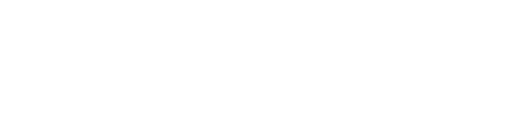
t = 0.00 s
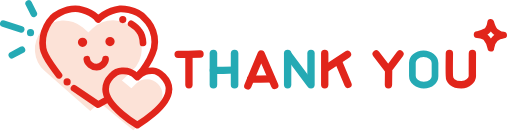
t = 1.98 s
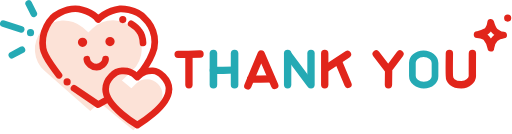
t = 2.05 s
t = 2.12 s: frame unchanged from t = 2.05 s, image omitted
t = 2.20 s: frame unchanged from t = 2.05 s, image omitted
t = 2.29 s: frame unchanged from t = 2.05 s, image omitted

The animated SVG that drew these frames (rendered in a browser with its animation timeline set to each time). Animation: 2 CSS @keyframes rules; one cycle of 2.29 s.

<!--?xml version='1.0' encoding='UTF-8'?-->
<svg class='ani-start' width='230px' height='60px' viewBox='0 0 230 60' version='1.1' xmlns='http://www.w3.org/2000/svg' xmlns:xlink='http://www.w3.org/1999/xlink' style=''>
    <g id='H-thanku' stroke='none' stroke-width='1' fill='none' fill-rule='evenodd'>
        <g id='Group-74' transform='translate(1.000000, 1.000000)'>
            <path id='fill1' stroke='#FCE2D7' stroke-width='26' stroke-linecap='round' d='M27.6666667,21.062L39.1542969,31.1074219L49.6666667,21.022343' class='jlTepWHr_0'></path>
            <path id='fill2' stroke='#FCE2D7' stroke-width='14' stroke-linecap='round' d='M50,41L58.45,48L65,41.5487674' class='jlTepWHr_1'></path>
            <g id='heart1' transform='translate(18.146203, 2.846261)' stroke='#E1251B' stroke-linecap='round' stroke-linejoin='round'>
                <path id='Stroke-10' stroke-width='3' d='M14.103797,35.7162394L24.936797,43.0492394L29.103797,40.7162394' class='jlTepWHr_2'></path>
                <path d='M11.650197,32.8617394 C11.650197,33.2177394 11.361197,33.5077394 11.004197,33.5077394 C10.648197,33.5077394 10.359197,33.2177394 10.359197,32.8617394 C10.359197,32.5057394 10.648197,32.2157394 11.004197,32.2157394 C11.361197,32.2157394 11.650197,32.5057394 11.650197,32.8617394 Z' id='Stroke-20' stroke-width='1.937' class='jlTepWHr_3'></path>
                <path d='M42.791297,30.0912394 L44.937297,27.7162394 C48.770297,22.5492394 50.103297,17.7162394 50.103297,17.7162394 C51.770297,9.38323945 45.770297,4.21623945 45.770297,4.21623945 C41.729297,-0.283760555 34.770297,0.0492394453 34.770297,0.0492394453 C28.270297,0.883239445 24.937297,4.79923945 24.937297,4.79923945 C22.354297,1.21623945 16.229297,0.0912394453 16.229297,0.0912394453 C9.60329698,-0.720760555 4.35329698,4.15423945 4.35329698,4.15423945 C4.35329698,4.15423945 -1.06270302,9.46623945 0.18729698,17.7162394 C0.81929698,21.8882394 7.35329698,29.8832394 7.35329698,29.8832394' id='Stroke-32' stroke-width='3' class='jlTepWHr_4'></path>
                <path d='M39.770297,6.71623945 C39.770297,6.71623945 42.437297,8.38323945 43.437297,10.0492394 C43.437297,10.0492394 44.937297,11.8832394 45.103297,15.3832394' id='Stroke-12' stroke-width='3' class='jlTepWHr_5'></path>
                <path d='M36.650197,4.86173945 C36.650197,5.21773945 36.361197,5.50773945 36.004197,5.50773945 C35.648197,5.50773945 35.359197,5.21773945 35.359197,4.86173945 C35.359197,4.50573945 35.648197,4.21573945 36.004197,4.21573945 C36.361197,4.21573945 36.650197,4.50573945 36.650197,4.86173945 Z' id='Stroke-18' stroke-width='1.937' class='jlTepWHr_6'></path>
            </g>
            <path d='M74.875,39.0625 C74.875,43.1095 70.946,47.2915 67.599,50.1375 C64.824,52.4955 61.986,54.3165 60.687,55.1105 C59.396,54.3215 56.577,52.5145 53.806,50.1635 C50.444,47.3105 46.438,43.0605 46.438,39.0025 C46.438,34.5425 50.75,30.6245 53.938,30.7495 C56.006,30.8315 57.813,30.6245 60.687,33.5005 C63.187,30.6465 65.617,30.6395 67.688,30.6875 C70.375,30.7495 74.937,34.5425 74.937,39.0025' id='heart2' stroke='#E1251B' stroke-width='3' stroke-linecap='round' stroke-linejoin='round' class='jlTepWHr_7'></path>
            <g id='leftlight' transform='translate(0.500000, 0.500000)' stroke='#25AAB4' stroke-linecap='round' stroke-linejoin='round'>
                <path d='M11.375,0 L13.688,4.562' id='Stroke-26' stroke-width='3' transform='translate(12.531500, 2.281000) rotate(-180.000000) translate(-12.531500, -2.281000) ' class='jlTepWHr_8'></path>
                <path d='M3.8403,23.1783 L8.3473,20.7593' id='Stroke-28' stroke-width='3' transform='translate(6.093800, 21.968800) rotate(-180.000000) translate(-6.093800, -21.968800) ' class='jlTepWHr_9'></path>
                <path d='M0,9 L8,11.625' id='Stroke-30' stroke-width='3' transform='translate(4.000000, 10.312500) rotate(-180.000000) translate(-4.000000, -10.312500) ' class='jlTepWHr_10'></path>
                <path d='M12.8535,13.0625 C12.8535,13.4185 12.5645,13.7085 12.2075,13.7085 C11.8515,13.7085 11.5625,13.4185 11.5625,13.0625 C11.5625,12.7065 11.8515,12.4165 12.2075,12.4165 C12.5645,12.4165 12.8535,12.7065 12.8535,13.0625 Z' id='Stroke-22' stroke-width='1.937' class='jlTepWHr_11'></path>
            </g>
            <g id='smile' transform='translate(35.249500, 16.729500)' stroke='#E1251B' stroke-linecap='round' stroke-linejoin='round'>
                <path d='M1.667,1.1665 C1.667,1.6265 1.294,1.9995 0.834,1.9995 C0.374,1.9995 -2.7000624e-13,1.6265 -2.7000624e-13,1.1665 C-2.7000624e-13,0.7065 0.374,0.3335 0.834,0.3335 C1.294,0.3335 1.667,0.7065 1.667,1.1665 Z' id='Stroke-14' stroke-width='2.5' class='jlTepWHr_12'></path>
                <path d='M14.0005,0.833 C14.0005,1.293 13.6275,1.666 13.1675,1.666 C12.7075,1.666 12.3335,1.293 12.3335,0.833 C12.3335,0.373 12.7075,-2.84217094e-14 13.1675,-2.84217094e-14 C13.6275,-2.84217094e-14 14.0005,0.373 14.0005,0.833 Z' id='Stroke-16' stroke-width='2.5' class='jlTepWHr_13'></path>
                <path d='M2.7505,8.7705 C2.9375,10.6455 5.1465,12.3745 7.1875,12.3335 C9.0215,12.2495 11.1885,10.5825 11.1885,8.7085' id='Stroke-24' stroke-width='3' class='jlTepWHr_14'></path>
            </g>
            <g id='T' transform='translate(79.020500, 22.753700)' stroke='#E1251B' stroke-linecap='round' stroke-linejoin='round' stroke-width='3.3'>
                <path d='M4.8545,14.2463 L4.8545,0.9333' id='Stroke-46' transform='translate(4.854500, 7.589800) rotate(-180.000000) translate(-4.854500, -7.589800) ' class='jlTepWHr_15'></path>
                <path id='Stroke-40' d='M0,0.5725L4.667,0.5795L9.834,0.4205' class='jlTepWHr_16'></path>
            </g>
            <g id='H' transform='translate(94.375000, 22.896000)' stroke='#25AAB4' stroke-linecap='round' stroke-linejoin='round'>
                <path d='M10,14.104 L10,0' id='Stroke-50' stroke-width='3.397' transform='translate(10.000000, 7.052000) rotate(-180.000000) translate(-10.000000, -7.052000) ' class='jlTepWHr_17'></path>
                <path id='Stroke-44' stroke-width='3.209' d='M0.4121,7.5972L4.8261,7.6032L9.7131,7.4442' class='jlTepWHr_18'></path>
                <path d='M0.5,14.104 L0.5,0' id='Stroke-48' stroke-width='3.397' transform='translate(0.500000, 7.052000) rotate(-180.000000) translate(-0.500000, -7.052000) ' class='jlTepWHr_19'></path>
            </g>
            <g id='A' transform='translate(110.333000, 23.146000)' stroke='#E1251B' stroke-linecap='round' stroke-linejoin='round' stroke-width='3.3'>
                <path id='Stroke-42' d='M1.251,11.3267L5.641,11.3327L10.502,11.1807' class='jlTepWHr_20'></path>
                <path id='Stroke-66' d='M3.69482223e-13,14.333L5.999,4.26325641e-14L12.084,14.156' class='jlTepWHr_21'></path>
            </g>
            <g id='N' transform='translate(127.708000, 22.896000)' stroke='#25AAB4' stroke-linecap='round' stroke-linejoin='round' stroke-width='3.3'>
                <path d='M11,14.104 L11,0' id='Stroke-62' class='jlTepWHr_22'></path>
                <path d='M10.459,13.5 L0.709,0.5' id='Stroke-54' transform='translate(5.584000, 7.000000) rotate(-180.000000) translate(-5.584000, -7.000000) ' class='jlTepWHr_23'></path>
                <path d='M0.5,14.104 L0.5,0' id='Stroke-52' class='jlTepWHr_24'></path>
            </g>
            <g id='K' transform='translate(144.375000, 22.896000)' stroke='#E1251B' stroke-linecap='round' stroke-linejoin='round' stroke-width='3.3'>
                <path d='M10.958,13.9165 L6.625,3.5835' id='Stroke-56' class='jlTepWHr_25'></path>
                <path d='M1.292,6.583 L10.708,0.416' id='Stroke-68' class='jlTepWHr_26'></path>
                <path d='M0.5,14.104 L0.5,0' id='Stroke-58' transform='translate(0.500000, 7.052000) rotate(-180.000000) translate(-0.500000, -7.052000) ' class='jlTepWHr_27'></path>
            </g>
            <g id='Y' transform='translate(168.000000, 23.146000)' stroke='#E1251B' stroke-linecap='round' stroke-linejoin='round' stroke-width='3.3'>
                <path d='M0,4.26325641e-14 L5.25,6.833' id='Stroke-70' class='jlTepWHr_28'></path>
                <path id='Stroke-72' d='M10.667,4.26325641e-14L5.583,6.833L5.5,13.833' class='jlTepWHr_29'></path>
            </g>
            <path d='M184.251,27.0679 C184.251,25.7929 184.948,24.9059 185.533,24.3869 C186.48,23.5449 187.837,23.0629 189.255,23.0629 L189.307,23.0629 C192.124,23.0859 194.417,24.9419 194.417,27.1989 L194.417,33.1309 C194.417,34.4079 193.72,35.2939 193.135,35.8119 C192.188,36.6529 190.832,37.1359 189.36,37.1359 C186.544,37.1119 184.251,35.2569 184.251,32.9989 L184.251,27.0679 Z' id='O' stroke='#25AAB4' stroke-width='3' class='jlTepWHr_30'></path>
            <path d='M211.208,22.896 C211.208,22.896 211.167,31.646 211.208,33.063 C211.167,34.646 209.25,36.979 206.25,36.979 C202.5,36.979 200.833,35.063 200.875,33.063 C200.75,31.063 200.875,22.896 200.875,22.896' id='U' stroke='#E1251B' stroke-width='3.3' stroke-linecap='round' stroke-linejoin='round' class='jlTepWHr_31'></path>
            <g id='star' transform='translate(213.333000, 6.396000)' stroke='#E1251B' stroke-linecap='round' stroke-linejoin='round'>
                <path d='M6.39488462e-13,8.083 C6.39488462e-13,8.083 2.5,7.5 4.25,6.5 C4.25,6.5 5.75,5.5 6.084,2.5 C6.084,2.5 6.917,5.5 8.084,6.583 C8.084,6.583 10.5,8.416 11.917,8.25 C11.917,8.25 9.667,8.25 8.084,9.833 C8.084,9.833 6.167,11.75 6.167,14.166 C6.167,14.166 5.917,11.666 4.292,9.791 C4.292,9.791 3.334,8.25 6.39488462e-13,8.083 Z' id='Stroke-36' stroke-width='3' class='jlTepWHr_32'></path>
                <path d='M14.375,0.646 C14.375,1.002 14.086,1.292 13.729,1.292 C13.373,1.292 13.084,1.002 13.084,0.646 C13.084,0.29 13.373,7.10542736e-14 13.729,7.10542736e-14 C14.086,7.10542736e-14 14.375,0.29 14.375,0.646 Z' id='Stroke-38' stroke-width='1.937' class='jlTepWHr_33'></path>
            </g>
        </g>
    </g>
<style data-made-with='vivus-instant'>.jlTepWHr_0{stroke-dasharray:30 32;stroke-dashoffset:31;}.ani-start .jlTepWHr_0{animation:jlTepWHr_draw 88ms linear 0ms forwards;}.jlTepWHr_1{stroke-dasharray:21 23;stroke-dashoffset:22;}.ani-start .jlTepWHr_1{animation:jlTepWHr_draw 63ms linear 88ms forwards;}.jlTepWHr_2{stroke-dasharray:18 20;stroke-dashoffset:19;}.ani-start .jlTepWHr_2{animation:jlTepWHr_draw 54ms linear 151ms forwards;}.jlTepWHr_3{stroke-dasharray:5 7;stroke-dashoffset:6;}.ani-start .jlTepWHr_3{animation:jlTepWHr_draw 17ms linear 206ms forwards;}.jlTepWHr_4{stroke-dasharray:105 107;stroke-dashoffset:106;}.ani-start .jlTepWHr_4{animation:jlTepWHr_draw 303ms linear 223ms forwards;}.jlTepWHr_5{stroke-dasharray:11 13;stroke-dashoffset:12;}.ani-start .jlTepWHr_5{animation:jlTepWHr_draw 34ms linear 527ms forwards;}.jlTepWHr_6{stroke-dasharray:5 7;stroke-dashoffset:6;}.ani-start .jlTepWHr_6{animation:jlTepWHr_draw 17ms linear 561ms forwards;}.jlTepWHr_7{stroke-dasharray:84 86;stroke-dashoffset:85;}.ani-start .jlTepWHr_7{animation:jlTepWHr_draw 243ms linear 578ms forwards;}.jlTepWHr_8{stroke-dasharray:6 8;stroke-dashoffset:7;}.ani-start .jlTepWHr_8{animation:jlTepWHr_draw 20ms linear 822ms forwards;}.jlTepWHr_9{stroke-dasharray:6 8;stroke-dashoffset:7;}.ani-start .jlTepWHr_9{animation:jlTepWHr_draw 20ms linear 842ms forwards;}.jlTepWHr_10{stroke-dasharray:9 11;stroke-dashoffset:10;}.ani-start .jlTepWHr_10{animation:jlTepWHr_draw 28ms linear 862ms forwards;}.jlTepWHr_11{stroke-dasharray:5 7;stroke-dashoffset:6;}.ani-start .jlTepWHr_11{animation:jlTepWHr_draw 17ms linear 891ms forwards;}.jlTepWHr_12{stroke-dasharray:6 8;stroke-dashoffset:7;}.ani-start .jlTepWHr_12{animation:jlTepWHr_draw 20ms linear 908ms forwards;}.jlTepWHr_13{stroke-dasharray:6 8;stroke-dashoffset:7;}.ani-start .jlTepWHr_13{animation:jlTepWHr_draw 20ms linear 928ms forwards;}.jlTepWHr_14{stroke-dasharray:13 15;stroke-dashoffset:14;}.ani-start .jlTepWHr_14{animation:jlTepWHr_draw 40ms linear 948ms forwards;}.jlTepWHr_15{stroke-dasharray:14 16;stroke-dashoffset:15;}.ani-start .jlTepWHr_15{animation:jlTepWHr_draw 42ms linear 988ms forwards;}.jlTepWHr_16{stroke-dasharray:10 12;stroke-dashoffset:11;}.ani-start .jlTepWHr_16{animation:jlTepWHr_draw 31ms linear 1031ms forwards;}.jlTepWHr_17{stroke-dasharray:15 17;stroke-dashoffset:16;}.ani-start .jlTepWHr_17{animation:jlTepWHr_draw 45ms linear 1063ms forwards;}.jlTepWHr_18{stroke-dasharray:10 12;stroke-dashoffset:11;}.ani-start .jlTepWHr_18{animation:jlTepWHr_draw 31ms linear 1108ms forwards;}.jlTepWHr_19{stroke-dasharray:15 17;stroke-dashoffset:16;}.ani-start .jlTepWHr_19{animation:jlTepWHr_draw 45ms linear 1140ms forwards;}.jlTepWHr_20{stroke-dasharray:10 12;stroke-dashoffset:11;}.ani-start .jlTepWHr_20{animation:jlTepWHr_draw 31ms linear 1186ms forwards;}.jlTepWHr_21{stroke-dasharray:31 33;stroke-dashoffset:32;}.ani-start .jlTepWHr_21{animation:jlTepWHr_draw 91ms linear 1217ms forwards;}.jlTepWHr_22{stroke-dasharray:15 17;stroke-dashoffset:16;}.ani-start .jlTepWHr_22{animation:jlTepWHr_draw 45ms linear 1309ms forwards;}.jlTepWHr_23{stroke-dasharray:17 19;stroke-dashoffset:18;}.ani-start .jlTepWHr_23{animation:jlTepWHr_draw 51ms linear 1355ms forwards;}.jlTepWHr_24{stroke-dasharray:15 17;stroke-dashoffset:16;}.ani-start .jlTepWHr_24{animation:jlTepWHr_draw 45ms linear 1406ms forwards;}.jlTepWHr_25{stroke-dasharray:12 14;stroke-dashoffset:13;}.ani-start .jlTepWHr_25{animation:jlTepWHr_draw 37ms linear 1452ms forwards;}.jlTepWHr_26{stroke-dasharray:12 14;stroke-dashoffset:13;}.ani-start .jlTepWHr_26{animation:jlTepWHr_draw 37ms linear 1489ms forwards;}.jlTepWHr_27{stroke-dasharray:15 17;stroke-dashoffset:16;}.ani-start .jlTepWHr_27{animation:jlTepWHr_draw 45ms linear 1527ms forwards;}.jlTepWHr_28{stroke-dasharray:9 11;stroke-dashoffset:10;}.ani-start .jlTepWHr_28{animation:jlTepWHr_draw 28ms linear 1573ms forwards;}.jlTepWHr_29{stroke-dasharray:16 18;stroke-dashoffset:17;}.ani-start .jlTepWHr_29{animation:jlTepWHr_draw 48ms linear 1601ms forwards;}.jlTepWHr_30{stroke-dasharray:41 43;stroke-dashoffset:42;}.ani-start .jlTepWHr_30{animation:jlTepWHr_draw 120ms linear 1650ms forwards;}.jlTepWHr_31{stroke-dasharray:35 37;stroke-dashoffset:36;}.ani-start .jlTepWHr_31{animation:jlTepWHr_draw 103ms linear 1770ms forwards;}.jlTepWHr_32{stroke-dasharray:37 39;stroke-dashoffset:38;}.ani-start .jlTepWHr_32{animation:jlTepWHr_draw 108ms linear 1873ms forwards;}.jlTepWHr_33{stroke-dasharray:5 7;stroke-dashoffset:6;}.ani-start .jlTepWHr_33{animation:jlTepWHr_draw 17ms linear 1982ms forwards;}@keyframes jlTepWHr_draw{100%{stroke-dashoffset:0;}}@keyframes jlTepWHr_fade{0%{stroke-opacity:1;}93.54838709677419%{stroke-opacity:1;}100%{stroke-opacity:0;}}</style></svg>